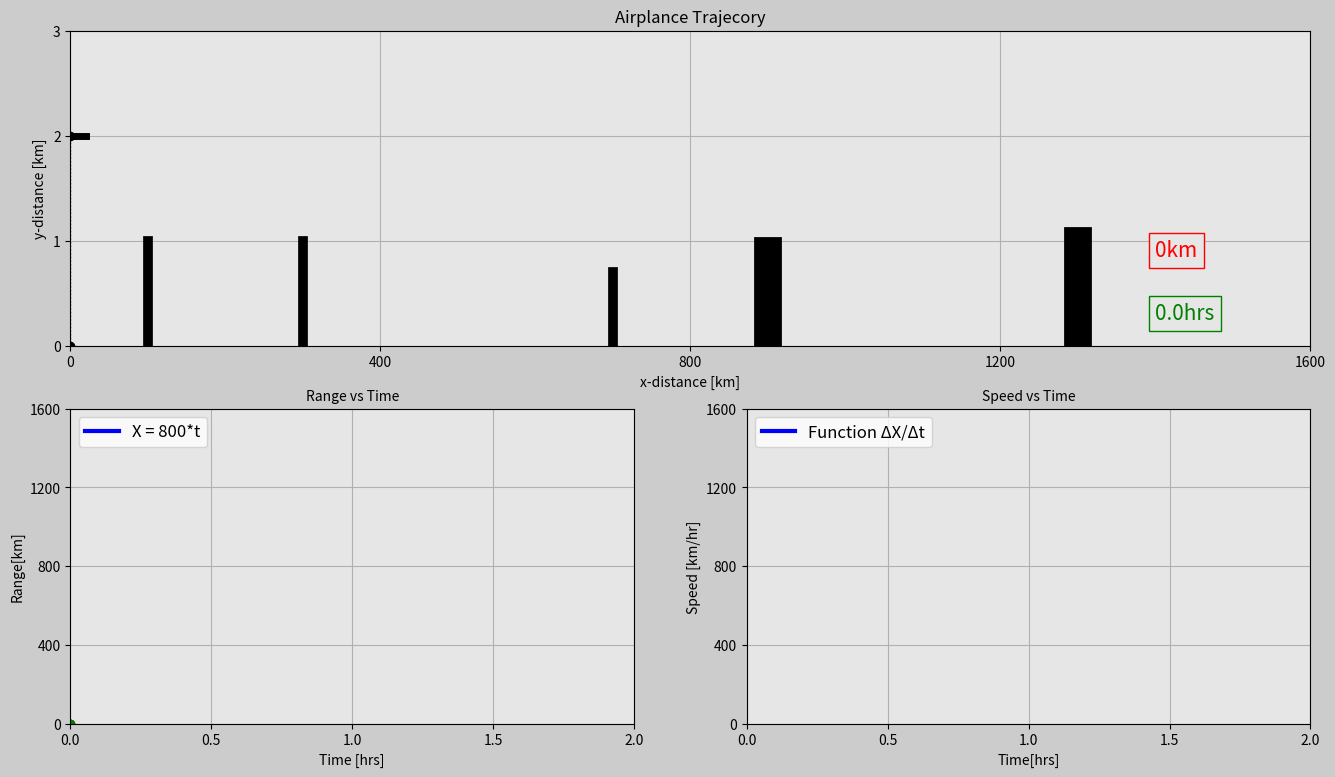

Here is the Python script that generated this plot: (Note: this script raises an exception after producing the figure.)
import matplotlib.pyplot as plt
import matplotlib.gridspec as gridspec
import matplotlib.animation as animation
import numpy as np

############################ SETUP DATA ################################
t0 = 0
dt = 0.005
tend = 2
t = np.arange(t0,tend+dt,dt)
a = 800

# X array 
x = 800*t # linear distribution

# Y array 
altitude = 2 #[km]
y = altitude*np.ones(len(t))


####################### ANIMATION ############################
frames_amount = int(len(t)) # total 401 frames

# at every interval of 20 frames, if you want to have a dot do this:
# we want dots to appear as this matrix: 
# dots = [0 0 ...19 zeros...x[20] x[20] x[20] ... 19 x[20]s... x[40]...x[60]...]
dot = np.zeros(frames_amount)
n = 20 # at 20 intervals
for i in range(0,frames_amount):
    if i == n:
        dot[i] = x[i]
        n += 20
    else:
        dot[i] = x[n-20]

# defining the figure dpi = dots per inch
fig = plt.figure(figsize = (16,9), dpi = 120, facecolor = (0.8, 0.8, 0.8))

# we will need 2 X 2 subplots
gs = gridspec.GridSpec(2,2)

######### Flight Trajectory #################

# step 1 declare the subplot: 1st row & all cols and obtain the figure handle
ax0 = fig.add_subplot(gs[0,:], facecolor = (0.9,0.9,0.9))

# initialize the plane trajectory line
plane_trajectory = ax0.plot([],[],'r:o',linewidth = 1)[0]
ver_line1 = ax0.plot([],[],'k:o',linewidth = 1)[0]

# plot the skyscrapers
scraper_1 = ax0.plot([100,100],[0,1.0],'k',linewidth = 7)
scraper_2  = ax0.plot([300, 300],[0, 1.0],'k',linewidth = 7)
scraper_3 = ax0.plot([700,700],[0,0.7],'k',linewidth = 7)
scraper_4 = ax0.plot([900,900],[0,0.9],'k',linewidth = 20)
scraper_5 = ax0.plot([1300,1300],[0,1.0],'k',linewidth = 20)

# declaring the plot handles of the aircraft
fuselage = ax0.plot([],[],'k',linewidth = 5)[0]
wing_1 = ax0.plot([],[],'k',linewidth = 3)[0]
wing_2 = ax0.plot([],[],'k',linewidth = 3)[0]
tail_1 = ax0.plot([],[],'k',linewidth = 2)[0]
tail_2 = ax0.plot([],[],'k',linewidth = 2)[0]

# make the indicator boxes 
# box_object = dict(boxstyle, bgcolor, bordercolor, borderlinewidth)
box_obj = dict(boxstyle = 'square', fc = (0.9,0.9,0.9), ec = 'g', lw = 1)
stopwatch0 = ax0.text(1400, 0.25, ' ', size = 15, color = 'g', bbox = box_obj)

box_obj2 = dict(boxstyle = 'square', fc = (0.9,0.9,0.9), ec = 'r', lw = 1)
distwatch = ax0.text(1400, 0.85, ' ', size = 15, color = 'r', bbox = box_obj2)

plt.xlim(x[0], x[-1])
plt.ylim(0, y[0]+1)
plt.xticks(np.arange(0,(x[-1] + 1), x[-1]/4), size = 10)
plt.yticks(np.arange(0,y[-1]+2,y[-1]/y[-1]), size = 10)

plt.xlabel('x-distance [km]', fontsize = 10)
plt.ylabel('y-distance [km]', fontsize = 10)
plt.title('Airplance Trajecory', fontsize = 12)
plt.grid(True)

##################################### SUBPLOT 2 ###########################
ax2 = fig.add_subplot(gs[1,0], facecolor = [0.9,0.9,0.9])

# declare the line objects
x_dist = ax2.plot([],[],'-b',linewidth = 3, label = 'X = 800*t')[0]
hor_line = ax2.plot([],[],'r:o',linewidth = 1)[0]
ver_line = ax2.plot([],[],'g:o', linewidth = 1)[0]

plt.xlim(t[0],t[-1])
plt.ylim(x[0],x[-1])
plt.xticks(np.arange(t[0], t[-1]+dt, t[-1]/4), size = 10)
plt.yticks(np.arange(x[0], x[-1] + 1, x[-1]/4), size = 10)
plt.xlabel('Time [hrs]', fontsize = 10)
plt.ylabel('Range[km]', fontsize = 10)
plt.title('Range vs Time', fontsize = 10)
plt.grid(True)
plt.legend(loc = 'upper left', fontsize = 'large')

######################################## SUBPLOT 3 ##########################
ax3 = fig.add_subplot(gs[1,1], facecolor = [0.9,0.9,0.9])

# declaring the line objects 
spline, = ax3.plot([], [], '-b',linewidth = 3, label = 'Function \u0394X/\u0394t')
ver3, = ax3.plot([],[],'k:o', linewidth = 1)
div_line, = ax3.plot([0.1,0.3],[1770,1770],'k',linewidth = 1)
numerator = ax3.text(0.1, 1900, ' ', size = 15, color = 'k')
denominator = ax3.text(0.1, 1400, ' ', size = 15, color = 'k')
ans = ax3.text(0.36, 1750, ' ', size = 15, color = 'k')


plt.xlim(t[0], t[-1])
plt.ylim(0, 800*2)
plt.xticks(np.arange(t[0], t[-1]+dt, t[-1]/4), size = 10)
plt.yticks(np.arange(0, 800*2 + 1, 800*2/4), size = 10)
plt.xlabel('Time[hrs]', fontsize = 10)
plt.ylabel('Speed [km/hr]', fontsize = 10)
plt.title('Speed vs Time', fontsize = 10)
plt.grid(True)
plt.legend(loc = 'upper left', fontsize = 'large')



############################ ANIMATION CORE ###########################
def update_plot(num):
    ################## For Subplot 1 ####################
    print(num)
    plane_trajectory.set_data(dot[0:num], y[0:num])
    fuselage.set_data([x[num]-40, x[num]+20], [y[num], y[num]])
    wing_1.set_data([x[num]-20,x[num]],[y[num]+0.3,y[num]])
    wing_2.set_data([x[num]-20,x[num]],[y[num]-0.3,y[num]])
    tail_1.set_data([x[num]-45,x[num]-40],[y[num]-0.1,y[num]])
    tail_2.set_data([x[num]-45,x[num]-40],[y[num]+0.1,y[num]])
    ver_line1.set_data([x[num],x[num]],[0,y[num]])
    
    stopwatch0.set_text(str(round(t[num],1)) + 'hrs')
    distwatch.set_text(str(int(x[num])) + 'km')
    
    ################# For subplot 2 ########################
    x_dist.set_data(t[0:num+1],x[0:num+1])
    hor_line.set_data([t[0],t[num]],[x[num], x[num]])
    ver_line.set_data([t[num],t[num]], [x[0], x[num]])
    
    ################# For subplot 3 ########################
    spline.set_data(t[0:num], 800)
    ver3.set_data([t[num],t[num]], [0, 800])
    if num != 0:
        numerator.set_text(str(int(x[num])))
        denominator.set_text(str(round(t[num],1)))
        ans.set_text(' = ' + str(int(x[num]/t[num])) + 'km/hr')        
    return plane_trajectory, fuselage, wing_1, wing_2, tail_1, tail_2,\
        ver_line1, stopwatch0, distwatch, x_dist, hor_line, ver_line, \
            spline, ver3, numerator, denominator, ans

anime = animation.FuncAnimation(fig, update_plot, frames = frames_amount, 
                                interval = 20, repeat = True, blit = True)

plt.show()